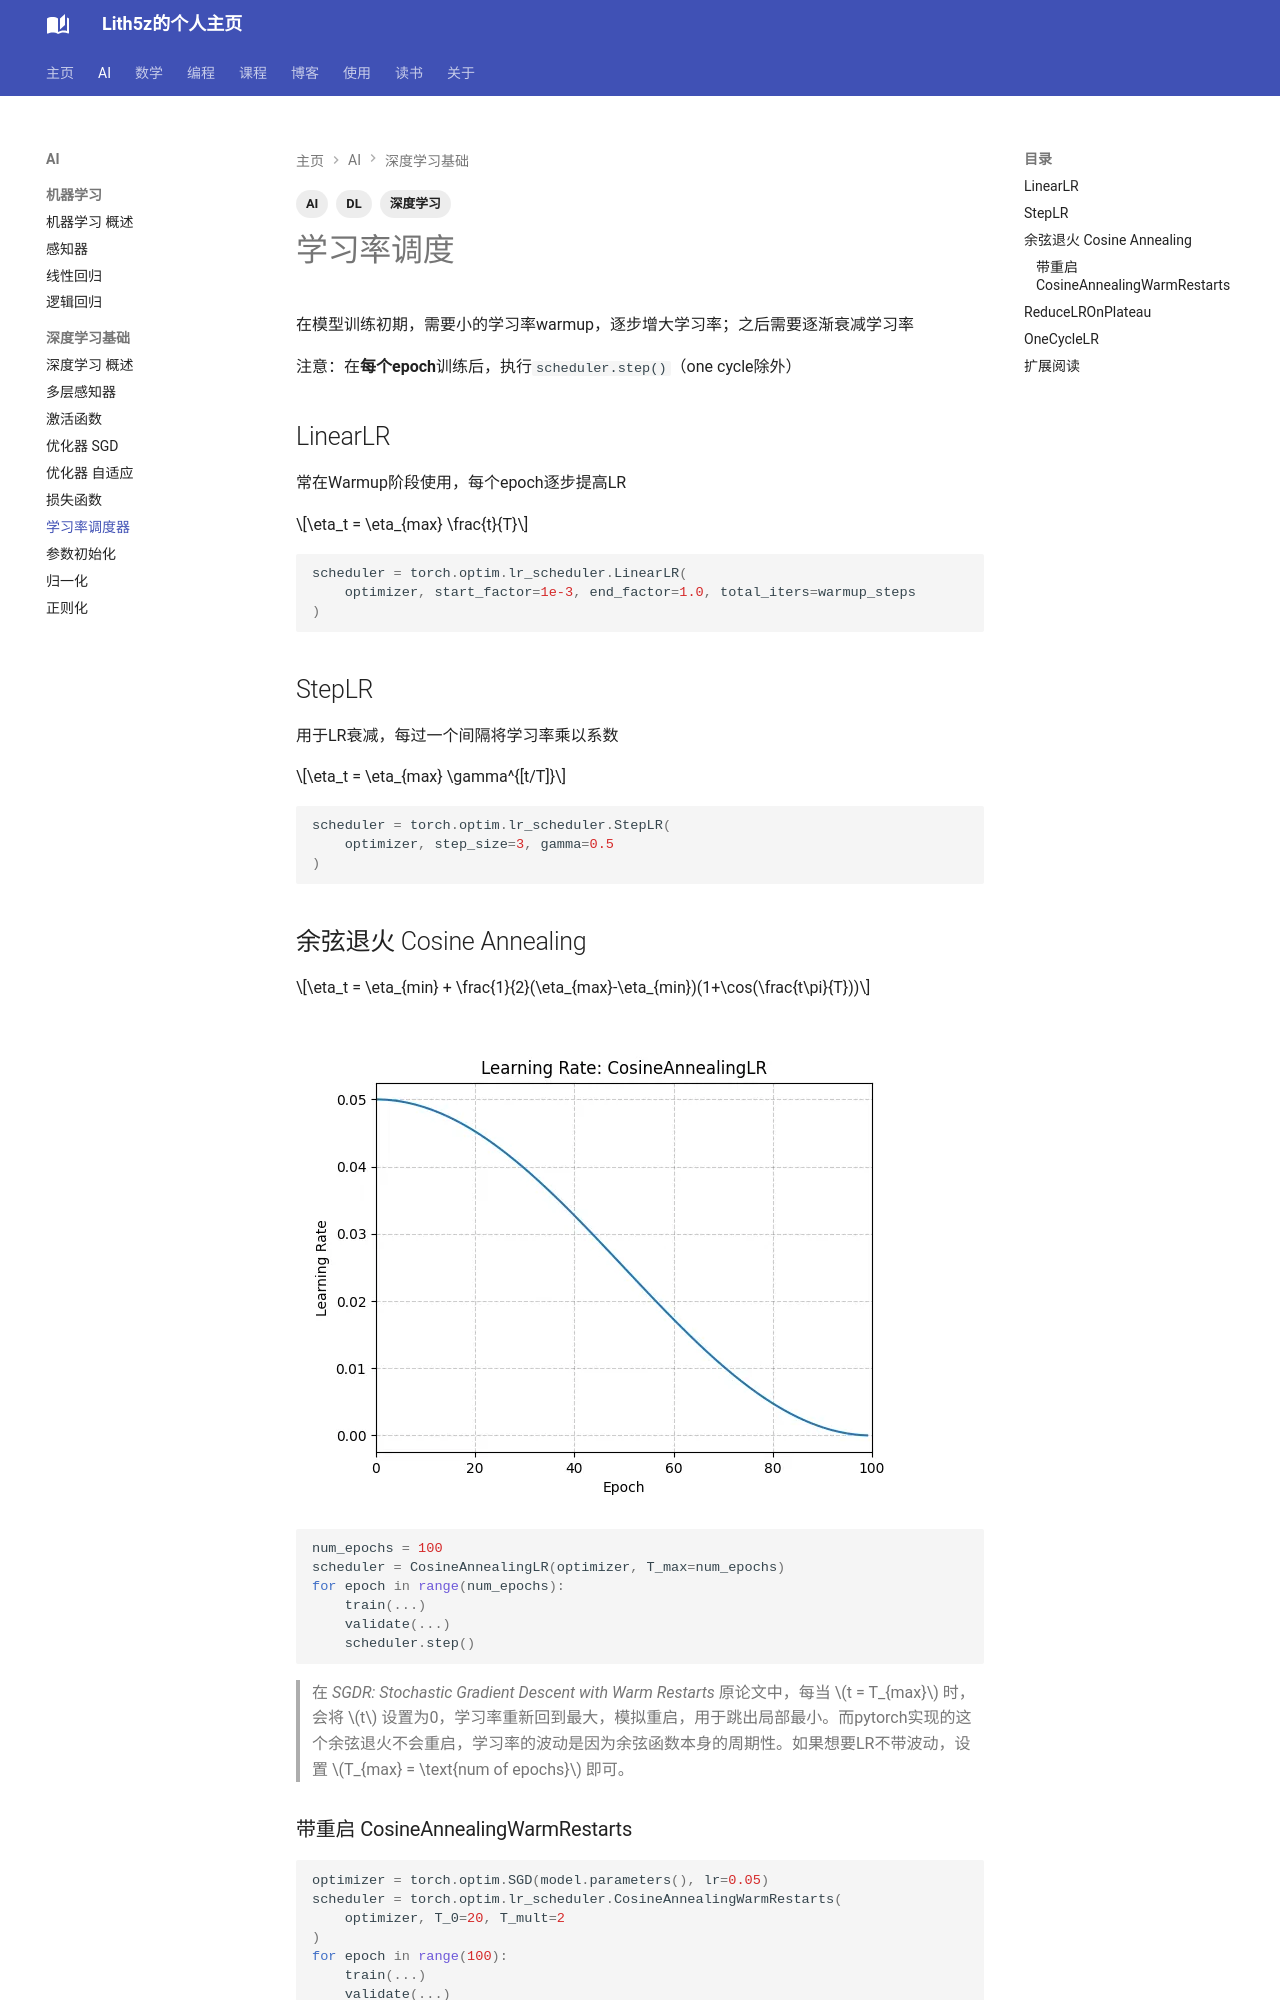

repository: Lith5z/Lith5z.github.io · page: AI/deep_learning_basic/lr_scheduler/index.html · generator: mkdocs

---
title: "学习率调度器"
date: 2026-09-14
tags: [深度学习, AI, DL]
---

# 学习率调度

在模型训练初期，需要小的学习率warmup，逐步增大学习率；之后需要逐渐衰减学习率

注意：在**每个epoch**训练后，执行`scheduler.step()`（one cycle除外）

## LinearLR

常在Warmup阶段使用，每个epoch逐步提高LR

$$\eta_t = \eta_{max} \frac{t}{T}$$

```py
scheduler = torch.optim.lr_scheduler.LinearLR(
    optimizer, start_factor=1e-3, end_factor=1.0, total_iters=warmup_steps
)
```

## StepLR

用于LR衰减，每过一个间隔将学习率乘以系数

$$\eta_t = \eta_{max} \gamma^{[t/T]}$$

```py
scheduler = torch.optim.lr_scheduler.StepLR(
    optimizer, step_size=3, gamma=0.5
)
```

## 余弦退火 Cosine Annealing

$$\eta_t = \eta_{min} + \frac{1}{2}(\eta_{max}-\eta_{min})(1+\cos(\frac{t\pi}{T}))$$

<figure>
  <img src="/assets/images/deep_learning_basic/CosineAnnealing_pic.webp" alt="CosineAnnealing_pic" />
</figure>

```py
num_epochs = 100
scheduler = CosineAnnealingLR(optimizer, T_max=num_epochs)
for epoch in range(num_epochs):
    train(...)
    validate(...)
    scheduler.step()
```

> 在 *SGDR: Stochastic Gradient Descent with Warm Restarts* 原论文中，每当 $t = T_{max}$ 时，会将 $t$ 设置为0，学习率重新回到最大，模拟重启，用于跳出局部最小。而pytorch实现的这个余弦退火不会重启，学习率的波动是因为余弦函数本身的周期性。如果想要LR不带波动，设置 $T_{max} = \text{num of epochs}$ 即可。
